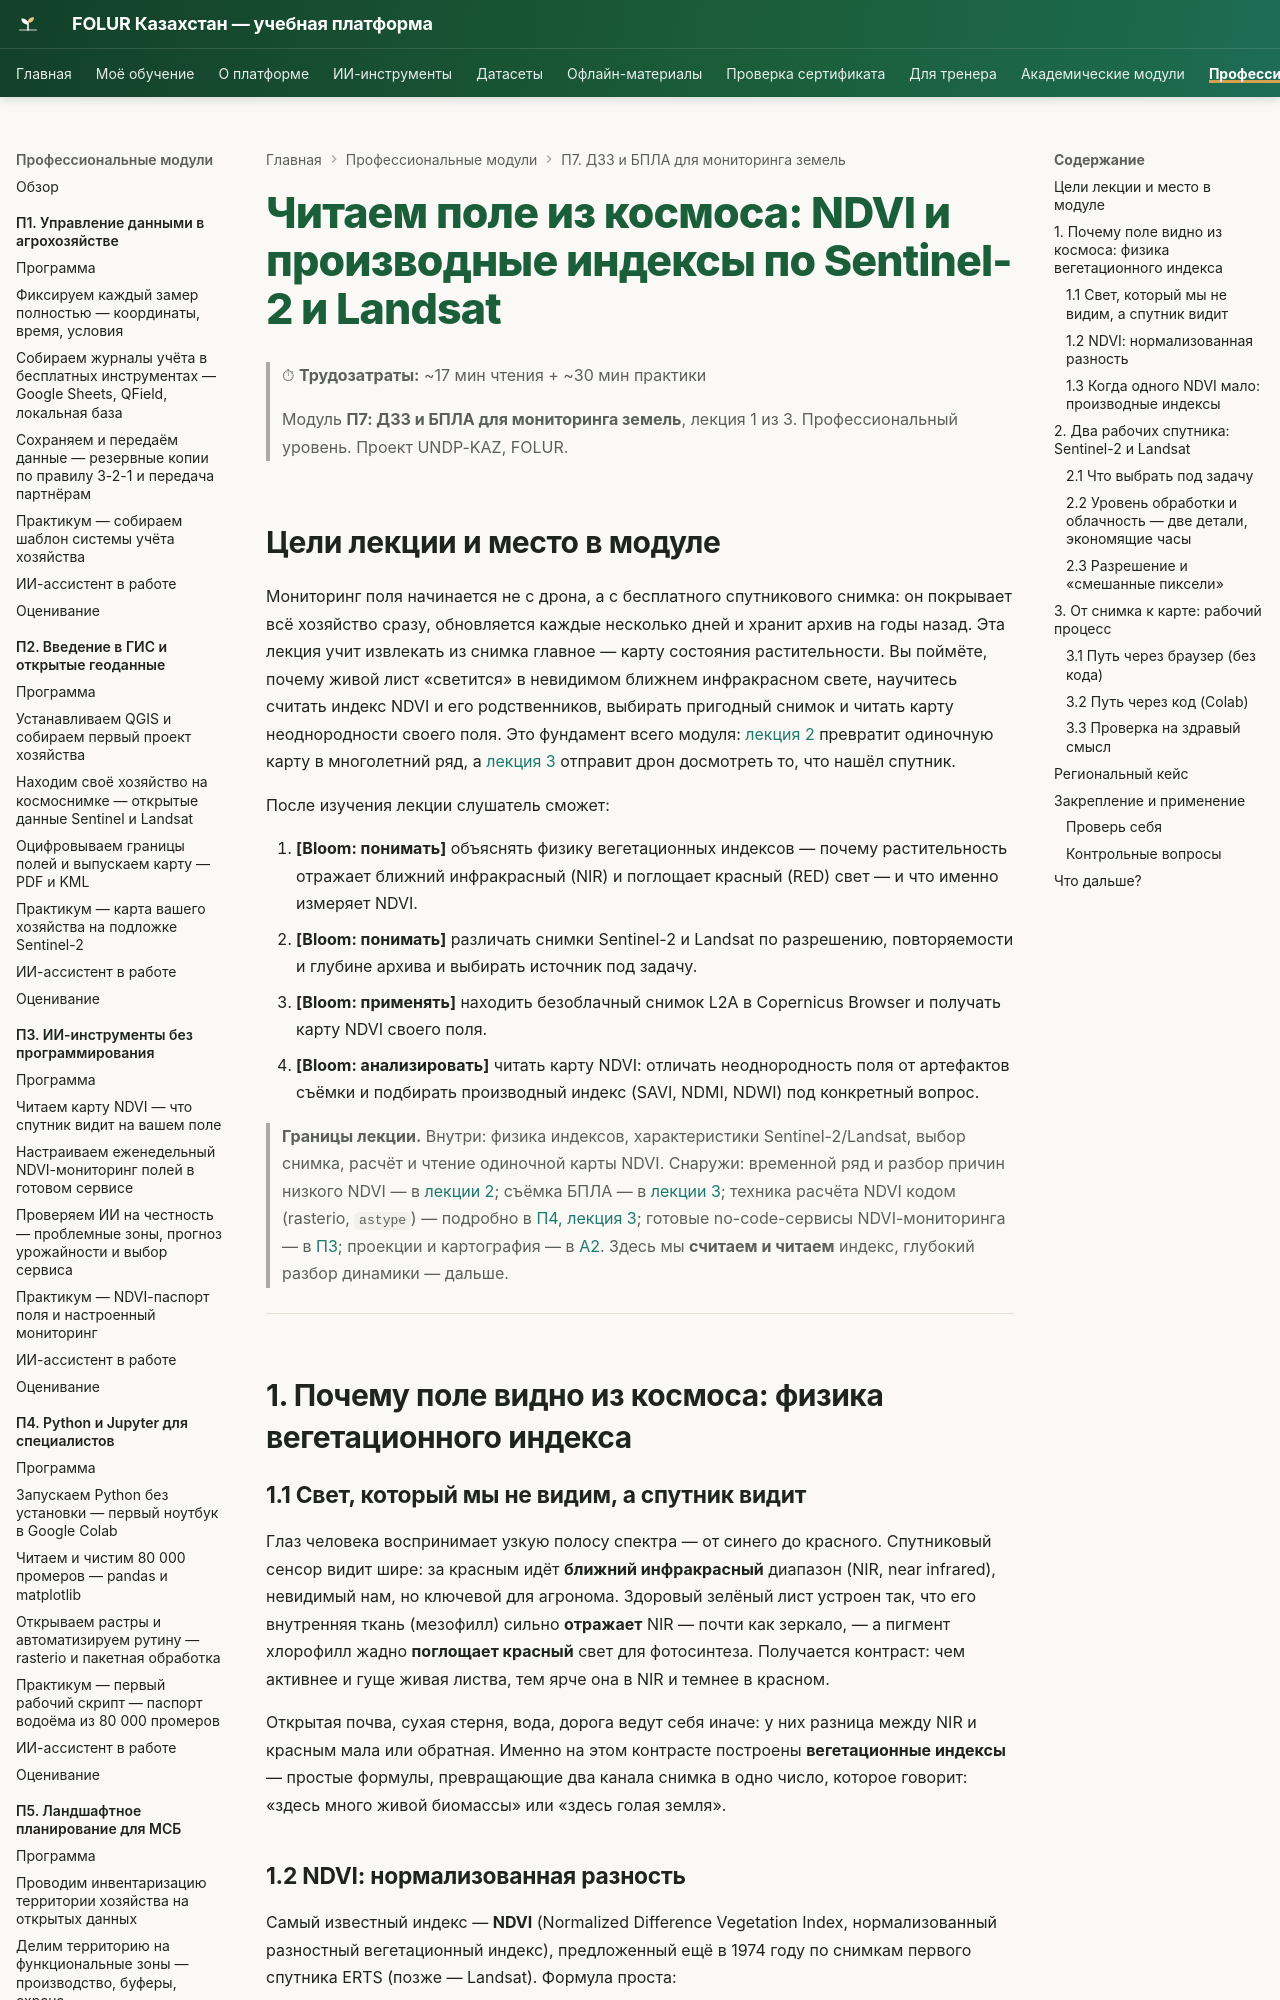

repository: vel5id/undp-kaz-folur · page: modules/p7/lectures/01-chitaem-pole-iz-kosmosa-ndvi/index.html · generator: mkdocs

# Читаем поле из космоса: NDVI и производные индексы по Sentinel-2 и Landsat

> ⏱ **Трудозатраты:** ~17 мин чтения + ~30 мин практики
>
> Модуль **П7: ДЗЗ и БПЛА для мониторинга земель**, лекция 1 из 3.
> Профессиональный уровень. Проект UNDP-KAZ, FOLUR.

## Цели лекции и место в модуле

Мониторинг поля начинается не с дрона, а с бесплатного спутникового снимка: он покрывает всё хозяйство сразу, обновляется каждые несколько дней и хранит архив на годы назад. Эта лекция учит извлекать из снимка главное — карту состояния растительности. Вы поймёте, почему живой лист «светится» в невидимом ближнем инфракрасном свете, научитесь считать индекс NDVI и его родственников, выбирать пригодный снимок и читать карту неоднородности своего поля. Это фундамент всего модуля: [лекция 2](02-mnogoletnij-ryad-ndvi-problemnye-zony.md) превратит одиночную карту в многолетний ряд, а [лекция 3](03-oblyot-bpla-i-opendronemap.md) отправит дрон досмотреть то, что нашёл спутник.

После изучения лекции слушатель сможет:

1. **[Bloom: понимать]** объяснять физику вегетационных индексов — почему растительность отражает ближний инфракрасный (NIR) и поглощает красный (RED) свет — и что именно измеряет NDVI.
2. **[Bloom: понимать]** различать снимки Sentinel-2 и Landsat по разрешению, повторяемости и глубине архива и выбирать источник под задачу.
3. **[Bloom: применять]** находить безоблачный снимок L2A в Copernicus Browser и получать карту NDVI своего поля.
4. **[Bloom: анализировать]** читать карту NDVI: отличать неоднородность поля от артефактов съёмки и подбирать производный индекс (SAVI, NDMI, NDWI) под конкретный вопрос.

> **Границы лекции.** Внутри: физика индексов, характеристики Sentinel-2/Landsat, выбор снимка, расчёт и чтение одиночной карты NDVI. Снаружи: временной ряд и разбор причин низкого NDVI — в [лекции 2](02-mnogoletnij-ryad-ndvi-problemnye-zony.md); съёмка БПЛА — в [лекции 3](03-oblyot-bpla-i-opendronemap.md); техника расчёта NDVI кодом (rasterio, `astype`) — подробно в [П4, лекция 3](../../p4/lectures/03-rasterio-i-paketnaya-obrabotka.md); готовые no-code-сервисы NDVI-мониторинга — в [П3](../../p3/index.md); проекции и картография — в [А2](../../a2/index.md). Здесь мы **считаем и читаем** индекс, глубокий разбор динамики — дальше.

---

## 1. Почему поле видно из космоса: физика вегетационного индекса

### 1.1 Свет, который мы не видим, а спутник видит

Глаз человека воспринимает узкую полосу спектра — от синего до красного. Спутниковый сенсор видит шире: за красным идёт **ближний инфракрасный** диапазон (NIR, near infrared), невидимый нам, но ключевой для агронома. Здоровый зелёный лист устроен так, что его внутренняя ткань (мезофилл) сильно **отражает** NIR — почти как зеркало, — а пигмент хлорофилл жадно **поглощает красный** свет для фотосинтеза. Получается контраст: чем активнее и гуще живая листва, тем ярче она в NIR и темнее в красном.

Открытая почва, сухая стерня, вода, дорога ведут себя иначе: у них разница между NIR и красным мала или обратная. Именно на этом контрасте построены **вегетационные индексы** — простые формулы, превращающие два канала снимка в одно число, которое говорит: «здесь много живой биомассы» или «здесь голая земля».
